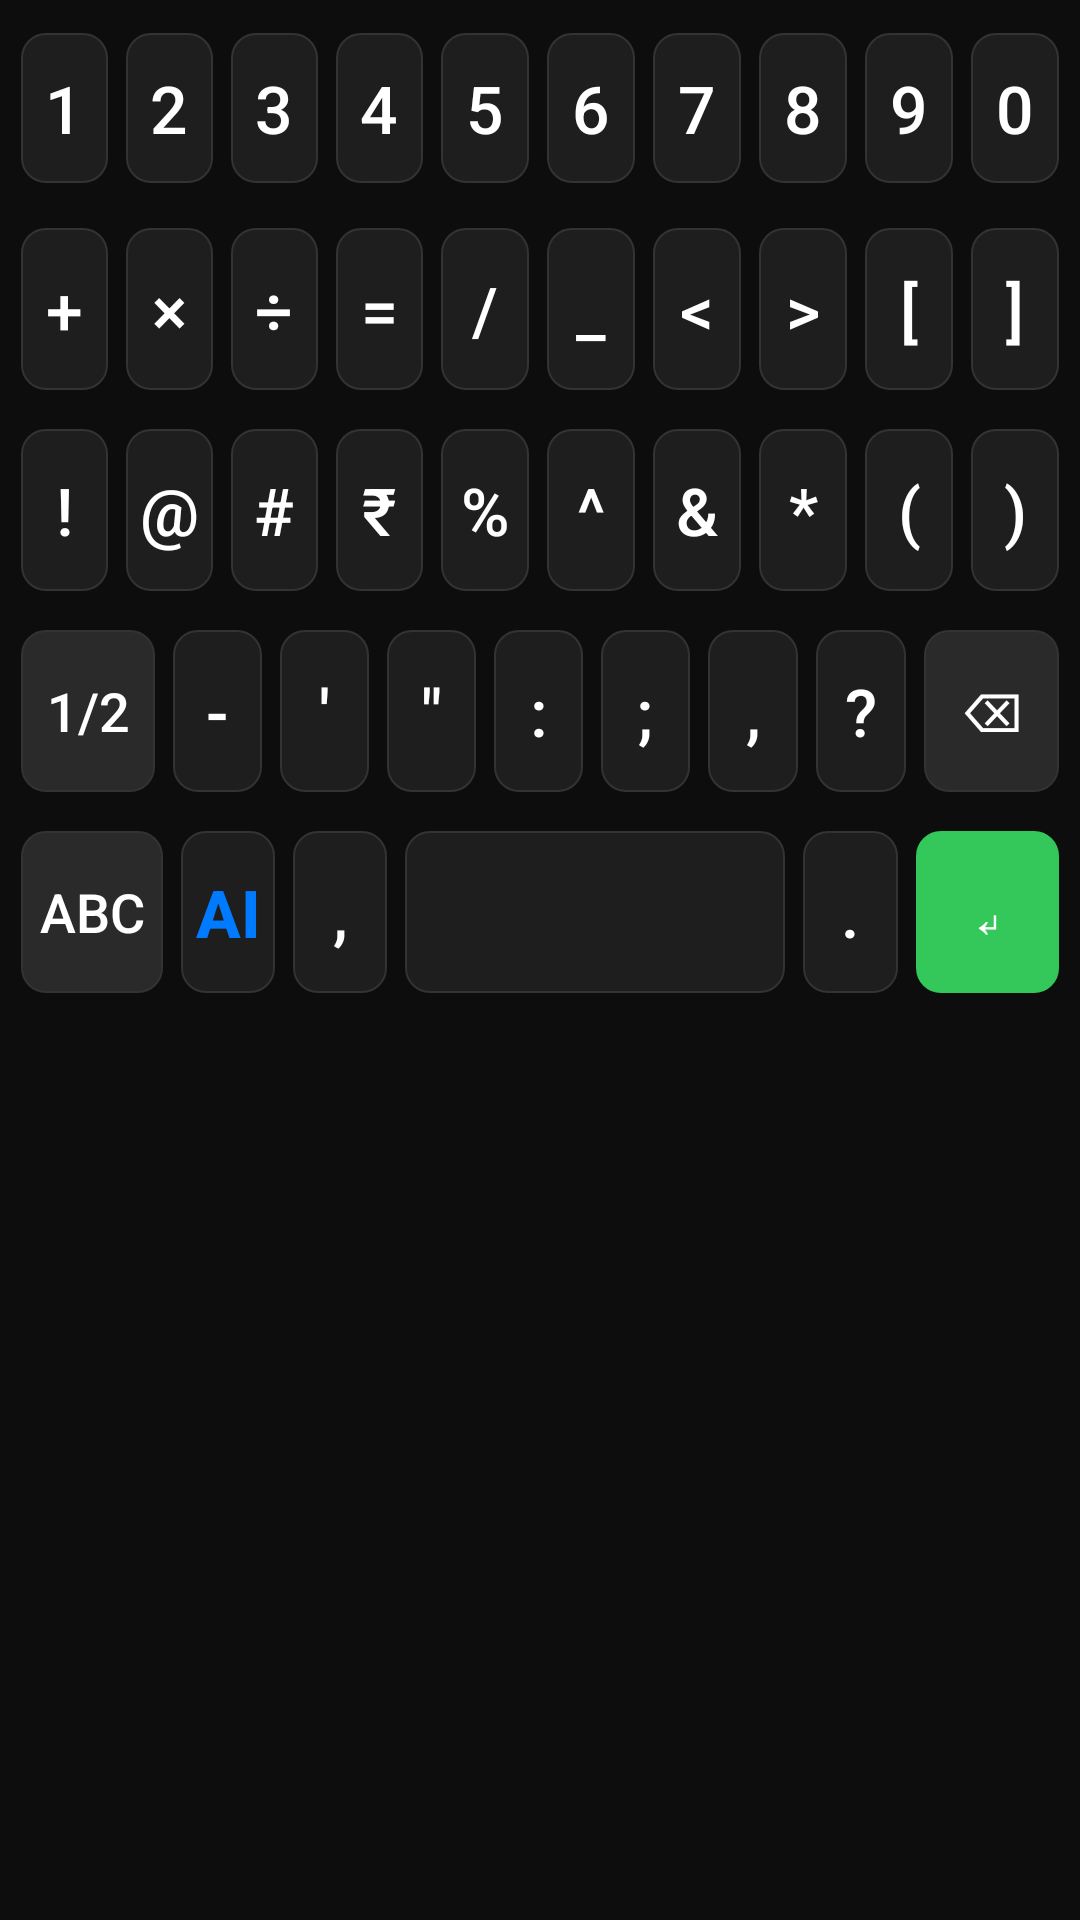

This screen was rendered from an Android layout file. Write that file and the resources it references.
<!-- AndroidManifest.xml: application theme Theme.AIGujEngKeyboard -->
<!-- res/layout/keyboard_symbols.xml -->
<?xml version="1.0" encoding="utf-8"?>
<LinearLayout xmlns:android="http://schemas.android.com/apk/res/android"
    android:layout_width="match_parent"
    android:layout_height="wrap_content"
    android:background="@color/keyboard_background"
    android:orientation="vertical"
    android:paddingStart="4dp"
    android:paddingTop="8dp"
    android:paddingEnd="4dp"
    android:paddingBottom="8dp">

    <LinearLayout
        android:layout_width="match_parent"
        android:layout_height="56dp"
        android:layout_marginBottom="9dp"
        android:orientation="horizontal">
        <Button style="@style/KeyboardKey" android:text="1" />
        <Button style="@style/KeyboardKey" android:text="2" />
        <Button style="@style/KeyboardKey" android:text="3" />
        <Button style="@style/KeyboardKey" android:text="4" />
        <Button style="@style/KeyboardKey" android:text="5" />
        <Button style="@style/KeyboardKey" android:text="6" />
        <Button style="@style/KeyboardKey" android:text="7" />
        <Button style="@style/KeyboardKey" android:text="8" />
        <Button style="@style/KeyboardKey" android:text="9" />
        <Button style="@style/KeyboardKey" android:text="0" />
    </LinearLayout>

    <LinearLayout
        android:layout_width="match_parent"
        android:layout_height="60dp"
        android:layout_marginBottom="7dp"
        android:orientation="horizontal">
        <Button style="@style/KeyboardKey" android:text="+" />
        <Button style="@style/KeyboardKey" android:text="×" /> <Button style="@style/KeyboardKey" android:text="÷" /> <Button style="@style/KeyboardKey" android:text="=" />
        <Button style="@style/KeyboardKey" android:text="/" />
        <Button style="@style/KeyboardKey" android:text="_" />
        <Button style="@style/KeyboardKey" android:text="&lt;" /> <Button style="@style/KeyboardKey" android:text="&gt;" /> <Button style="@style/KeyboardKey" android:text="[" />
        <Button style="@style/KeyboardKey" android:text="]" />
    </LinearLayout>

    <LinearLayout
        android:layout_width="match_parent"
        android:layout_height="60dp"
        android:layout_marginBottom="7dp"
        android:orientation="horizontal">
        <Button style="@style/KeyboardKey" android:text="!" />
        <Button style="@style/KeyboardKey" android:text="@" />
        <Button style="@style/KeyboardKey" android:text="#" />
        <Button style="@style/KeyboardKey" android:text="₹" /> <Button style="@style/KeyboardKey" android:text="%" />
        <Button style="@style/KeyboardKey" android:text="^" />
        <Button style="@style/KeyboardKey" android:text="&amp;" />
        <Button style="@style/KeyboardKey" android:text="*" />
        <Button style="@style/KeyboardKey" android:text="(" />
        <Button style="@style/KeyboardKey" android:text=")" />
    </LinearLayout>

    <LinearLayout
        android:layout_width="match_parent"
        android:layout_height="60dp"
        android:layout_marginBottom="7dp"
        android:orientation="horizontal">

        <Button style="@style/KeyboardSpecialKey" android:text="1/2" android:layout_weight="1.5"/>

        <Button style="@style/KeyboardKey" android:text="-" />
        <Button style="@style/KeyboardKey" android:text="'" />
        <Button style="@style/KeyboardKey" android:text="&quot;" />
        <Button style="@style/KeyboardKey" android:text=":" />
        <Button style="@style/KeyboardKey" android:text=";" />
        <Button style="@style/KeyboardKey" android:text="," />
        <Button style="@style/KeyboardKey" android:text="?" />

        <Button style="@style/KeyboardSpecialKey" android:text="⌫" android:layout_weight="1.5"/>
    </LinearLayout>

    <LinearLayout
        android:layout_width="match_parent"
        android:layout_height="60dp"
        android:orientation="horizontal">

        <Button
            style="@style/KeyboardSpecialKey"
            android:layout_weight="1.5"
            android:text="ABC" />

        <Button
            style="@style/KeyboardKey"
            android:layout_weight="1"
            android:text="AI"
            android:textColor="@color/accent_blue"
            android:textStyle="bold" />

        <Button
            style="@style/KeyboardKey"
            android:layout_weight="1"
            android:text="," />

        <Button
            style="@style/KeyboardKey"
            android:layout_weight="4"
            android:text=" " />

        <Button
            style="@style/KeyboardKey"
            android:layout_weight="1"
            android:text="." />

        <Button
            style="@style/KeyboardSpecialKey"
            android:layout_weight="1.5"
            android:backgroundTint="@color/accent_green"
            android:text="↵"
            android:textColor="@color/white" />
    </LinearLayout>
</LinearLayout>
<!-- resources referenced by this layout -->
<resources>
  <color name="accent_blue">#007AFF</color>
  <color name="accent_green">#34C759</color>
  <color name="keyboard_background">#0D0D0D</color>
  <color name="white">#FFFFFFFF</color>
  <style name="KeyboardKey">
          <item name="android:layout_width">0dp</item>
          <item name="android:layout_height">match_parent</item>
          <item name="android:layout_weight">1</item>
          <item name="android:layout_margin">3dp</item>
          <item name="android:background">@drawable/key_selector</item>
          <item name="android:textColor">@color/text_primary</item>
          <item name="android:textSize">22sp</item>
          <item name="android:textAllCaps">false</item>
          <item name="android:fontFamily">sans-serif-medium</item>
          <item name="android:gravity">center</item>
          <item name="android:stateListAnimator">@null</item>
          <item name="android:elevation">0dp</item>
          <item name="android:minHeight">56dp</item>
      </style>
  <style name="KeyboardSpecialKey" parent="KeyboardKey">
          <item name="android:textSize">18sp</item>
          <item name="android:background">@drawable/key_special_selector</item>
          <item name="android:textColor">@color/text_primary</item>
      </style>
  <style name="Theme.AIGujEngKeyboard" parent="Theme.MaterialComponents.DayNight.NoActionBar">
          <item name="colorPrimary">@color/accent_blue</item>
          <item name="colorSecondary">@color/accent_green</item>
          <item name="android:statusBarColor">@color/keyboard_background</item>
          <item name="android:navigationBarColor">@color/keyboard_background</item>
      </style>
  <!-- drawable key_selector (drawable) -->
  <?xml version="1.0" encoding="utf-8"?>
  <selector xmlns:android="http://schemas.android.com/apk/res/android">
      
      <item android:state_pressed="true">
          <shape android:shape="rectangle">
              <solid android:color="@color/key_pressed"/>
              <corners android:radius="8dp"/>
              <stroke android:width="0.5dp" android:color="@color/key_border"/>
          </shape>
      </item>
      
      <item>
          <shape android:shape="rectangle">
              <solid android:color="@color/key_background"/>
              <corners android:radius="8dp"/>
              <stroke android:width="0.5dp" android:color="@color/key_border"/>
          </shape>
      </item>
  </selector>
  <color name="text_primary">#FFFFFF</color>
  <!-- drawable key_special_selector (drawable) -->
  <?xml version="1.0" encoding="utf-8"?>
  <selector xmlns:android="http://schemas.android.com/apk/res/android">
      
      <item android:state_pressed="true">
          <shape android:shape="rectangle">
              <solid android:color="@color/key_pressed"/>
              <corners android:radius="8dp"/>
              <stroke android:width="0.5dp" android:color="@color/key_border"/>
          </shape>
      </item>
      
      <item>
          <shape android:shape="rectangle">
              <solid android:color="@color/key_background_special"/>
              <corners android:radius="8dp"/>
              <stroke android:width="0.5dp" android:color="@color/key_border"/>
          </shape>
      </item>
  </selector>
  <color name="key_pressed">#3D3D3D</color>
  <color name="key_border">#333333</color>
  <color name="key_background">#1E1E1E</color>
  <color name="key_background_special">#2A2A2A</color>
</resources>
